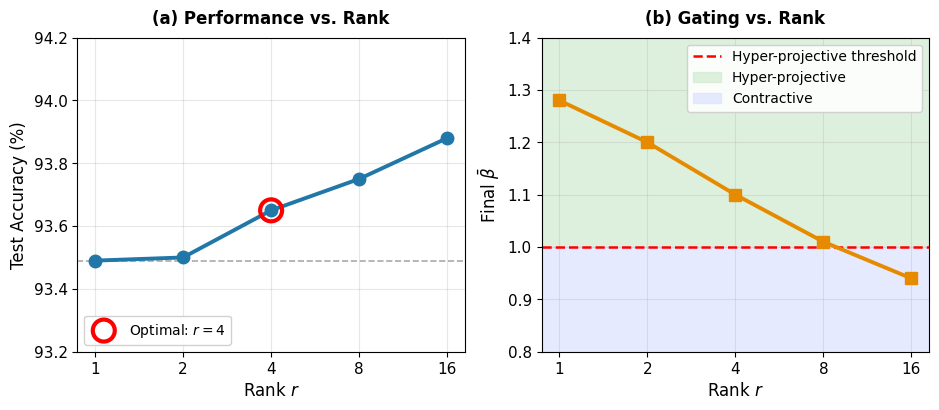
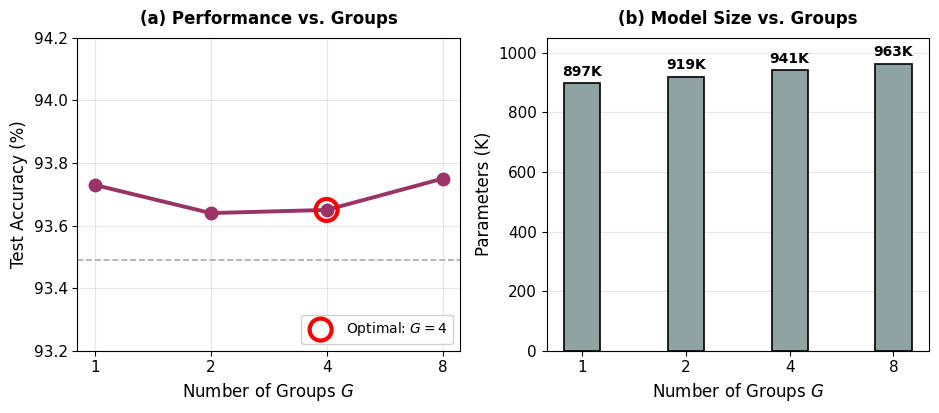

These figures' Python source, in order:
import os
import matplotlib.pyplot as plt
import numpy as np

def generate_fig4():
    # Style settings matching Springer / existing figures
    plt.rcParams.update({
        'font.family': 'sans-serif',
        'font.sans-serif': ['Arial', 'Helvetica', 'DejaVu Sans'],
        'font.size': 11,
        'axes.labelsize': 12,
        'axes.titlesize': 12,
        'xtick.labelsize': 11,
        'ytick.labelsize': 11,
        'legend.fontsize': 10,
        'figure.dpi': 300
    })

    ranks = [1, 2, 4, 8, 16]
    # Canonical 5-seed values
    accuracies = [93.49, 93.50, 93.65, 93.75, 93.88]
    betas = [1.28, 1.20, 1.10, 1.01, 0.94]

    x_indices = np.arange(len(ranks))

    fig, (ax1, ax2) = plt.subplots(1, 2, figsize=(9.5, 4.2))

    # --- Panel (a): Performance vs. Rank ---
    ax1.plot(x_indices, accuracies, color='#2077A8', linewidth=2.8, marker='o', markersize=9, zorder=3)
    ax1.axhline(93.49, color='#AAAAAA', linestyle='--', linewidth=1.2, zorder=1) # baseline reference
    
    # Circle the canonical r=4 point
    ax1.scatter(2, accuracies[2], s=250, facecolors='none', edgecolors='red', linewidth=3.0, zorder=4, label='Optimal: $r = 4$')

    ax1.set_title('(a) Performance vs. Rank', fontweight='bold', pad=10)
    ax1.set_xlabel('Rank $r$', fontsize=12)
    ax1.set_ylabel('Test Accuracy (%)', fontsize=12)
    ax1.set_xticks(x_indices)
    ax1.set_xticklabels([str(r) for r in ranks])
    ax1.set_ylim(93.2, 94.2)
    ax1.grid(True, alpha=0.3, zorder=0)
    ax1.legend(loc='lower left', framealpha=0.9)

    # --- Panel (b): Gating vs. Rank ---
    ax2.plot(x_indices, betas, color='#E68A00', linewidth=2.8, marker='s', markersize=9, zorder=3)
    ax2.axhline(1.0, color='red', linestyle='--', linewidth=1.8, label='Hyper-projective threshold', zorder=2)

    # Shaded regions
    ax2.axhspan(1.0, 1.4, color='#d5edd5', alpha=0.8, label='Hyper-projective', zorder=0)
    ax2.axhspan(0.8, 1.0, color='#e0e5ff', alpha=0.8, label='Contractive', zorder=0)

    ax2.set_title('(b) Gating vs. Rank', fontweight='bold', pad=10)
    ax2.set_xlabel('Rank $r$', fontsize=12)
    ax2.set_ylabel(r'Final $\bar{\beta}$', fontsize=12)
    ax2.set_xticks(x_indices)
    ax2.set_xticklabels([str(r) for r in ranks])
    ax2.set_ylim(0.8, 1.4)
    ax2.grid(True, alpha=0.3, zorder=1)
    ax2.legend(loc='upper right', framealpha=0.9)

    plt.tight_layout()

    out_dirs = [
        "Revision/Tex_Revision/figures",
        "Review_Color/figures",
        "tmp_unzip/Tex_Revision/figures"
    ]
    for od in out_dirs:
        if os.path.exists(od):
            pdf_path = os.path.join(od, "fig4_ablation_rank.pdf")
            png_path = os.path.join(od, "fig4_ablation_rank.png")
            plt.savefig(pdf_path, format='pdf', bbox_inches='tight')
            plt.savefig(png_path, format='png', bbox_inches='tight', dpi=300)
            print(f"Saved {pdf_path} and {png_path}")

    plt.close()

def generate_fig5():
    groups = [1, 2, 4, 8]
    # Canonical 5-seed values
    accuracies = [93.73, 93.64, 93.65, 93.75]
    params = [897, 919, 941, 963]

    x_indices = np.arange(len(groups))

    fig, (ax1, ax2) = plt.subplots(1, 2, figsize=(9.5, 4.2))

    # --- Panel (a): Performance vs. Groups ---
    ax1.plot(x_indices, accuracies, color='#993366', linewidth=2.8, marker='o', markersize=9, zorder=3)
    ax1.axhline(93.49, color='#AAAAAA', linestyle='--', linewidth=1.2, zorder=1) # baseline reference
    
    # Circle the G=4 point
    ax1.scatter(2, accuracies[2], s=250, facecolors='none', edgecolors='red', linewidth=3.0, zorder=4, label='Optimal: $G = 4$')

    ax1.set_title('(a) Performance vs. Groups', fontweight='bold', pad=10)
    ax1.set_xlabel('Number of Groups $G$', fontsize=12)
    ax1.set_ylabel('Test Accuracy (%)', fontsize=12)
    ax1.set_xticks(x_indices)
    ax1.set_xticklabels([str(g) for g in groups])
    ax1.set_ylim(93.2, 94.2)
    ax1.grid(True, alpha=0.3, zorder=0)
    ax1.legend(loc='lower right', framealpha=0.9)

    # --- Panel (b): Model Size vs. Groups ---
    bars = ax2.bar(x_indices, params, width=0.35, color='#8fa3a3', edgecolor='black', linewidth=1.2, zorder=2)
    ax2.set_title('(b) Model Size vs. Groups', fontweight='bold', pad=10)
    ax2.set_xlabel('Number of Groups $G$', fontsize=12)
    ax2.set_ylabel('Parameters (K)', fontsize=12)
    ax2.set_xticks(x_indices)
    ax2.set_xticklabels([str(g) for g in groups])
    ax2.set_ylim(0, 1050)
    ax2.grid(True, alpha=0.3, zorder=0, axis='y')

    for bar, p in zip(bars, params):
        yval = bar.get_height()
        ax2.text(bar.get_x() + bar.get_width()/2.0, yval + 15, f'{p}K',
                 ha='center', va='bottom', fontsize=10, fontweight='bold')

    plt.tight_layout()

    od = "./figures"
    os.makedirs(od, exist_ok=True)
    pdf_path = os.path.join(od, "fig5_ablation_groups.pdf")
    png_path = os.path.join(od, "fig5_ablation_groups.png")
    plt.savefig(pdf_path, format='pdf', bbox_inches='tight')
    plt.savefig(png_path, format='png', bbox_inches='tight', dpi=300)
    print(f"Saved {pdf_path} and {png_path}")

    plt.close()

if __name__ == '__main__':
    generate_fig4()
    generate_fig5()
